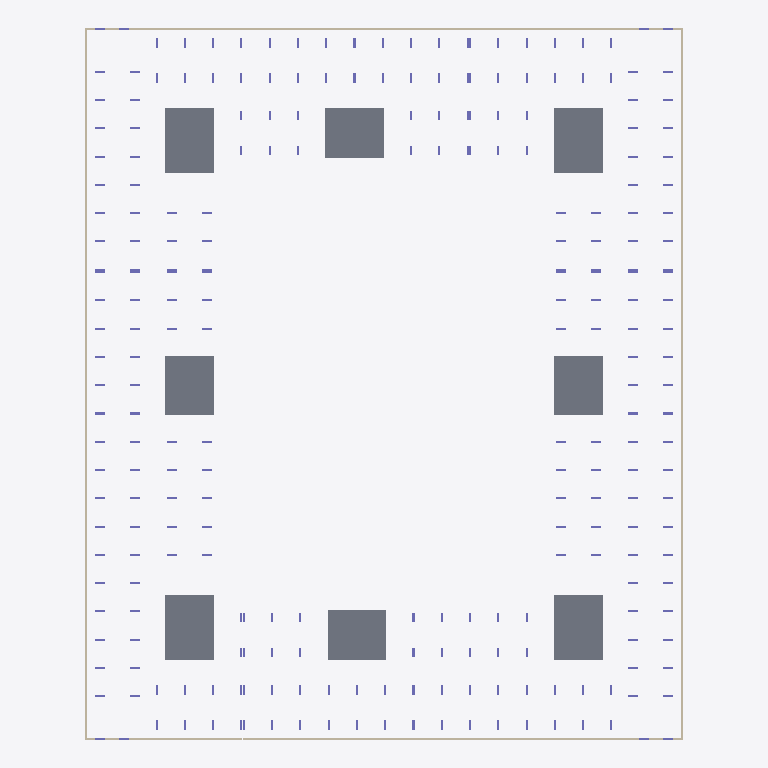
Plan cut of the same IFC building model at storey 'тб2_с1_э0' (level -3.82 m, cut at -2.42 m), seen from above with north up, elements coloured by IFC class: 12 walls (beige), 8 slabs (grey), 8 columns (violet). Cut surfaces are drawn darker.
Extent 73.0 m × 86.8 m × 35.1 m (x, y, z). Storeys (64): тб1_с1_э0 at -3.82 m; тб1_с2_э0 at -3.82 m; тб2_с1_э0 at -3.82 m; тб3_с1_э0 at -3.82 m; тб3_с2_э0 at -3.82 m; тб3_с3_э0 at -3.82 m; тб4_с1_э0 at -3.82 m; тб4_с2_э0 at -3.82 m; тб1_с1_э1 at -0.15 m; тб1_с2_э1 at -0.15 m; тб2_с1_э1 at -0.15 m; тб3_с1_э1 at -0.15 m; тб3_с2_э1 at -0.15 m; тб3_с3_э1 at -0.15 m; тб4_с1_э1 at -0.15 m; тб4_с2_э1 at -0.15 m. Elements (2043): 1908 IfcColumn, 83 IfcSlab, 52 IfcWall.

HEADER;
FILE_DESCRIPTION(('ViewDefinition[CoordinationView]'),'2;1');
FILE_NAME('','2024-05-22T07:40:55',(''),(''),'','BIMserver','');
FILE_SCHEMA(('IFC4X3'));
ENDSEC;
DATA;
#29917=IFCPROJECT('2UzG6KHJX6yPfo7sQ$0EzB',#36680,'ЮКВ17',$,$,$,$,(#146),#29913);
#29914=IFCSITE('1g3Lv43DP0Y8Q4K5Chm0Zj',#4,'ekb',$,$,#29915,$,'Екатеринбург',.COMPLEX.,$,$,$,$,$);
#29883=IFCSITE('3wmkdfzzHDHwWHgSwGCxmc',#4,'Южные кварталыы',$,$,#29878,$,'Южные кварталы',.PARTIAL.,$,$,$,$,$);
#3=IFCBUILDING('24Ctf31CDCAfV$$uN4tJYG',#4,'BRU_Секция_CN78_С1',$,'BRU_Секция_CN78',#5,$,$,.ELEMENT.,$,$,$);
#9=IFCBUILDING('1Mh8ej1iv4HxLtlZJ4gI2v',#4,'BRU_Секция_EW6_1_С2',$,'BRU_Секция_EW6_1',#10,$,$,.ELEMENT.,$,$,$);
#13=IFCBUILDING('1Yazd5m4j8$Az7TdTIS$Dl',#4,'BRU_Секция_CN78_С3',$,'BRU_Секция_CN78',#14,$,$,.ELEMENT.,$,$,$);
#17=IFCBUILDING('0S_8Qbo5z6mBOGsNP9E_dl',#4,'BRU_Секция_NS8_С4',$,'BRU_Секция_NS8',#18,$,$,.ELEMENT.,$,$,$);
#21=IFCBUILDING('16WHKIHEn5l9uGD4Hw5e4M',#4,'BRU_Секция_CS78_С5',$,'BRU_Секция_CS78',#22,$,$,.ELEMENT.,$,$,$);
#25=IFCBUILDING('01hFjfjKz4ShggsTKQ3ZkY',#4,'BRU_Секция_EW8_С6',$,'BRU_Секция_EW8',#26,$,$,.ELEMENT.,$,$,$);
#29=IFCBUILDING('0ZLlgz9kXEv9vmxB4TYiZA',#4,'BRU_Секция_CS58_С7',$,'BRU_Секция_CS58',#30,$,$,.ELEMENT.,$,$,$);
#33=IFCBUILDING('34DMJMScv4TfXYwb8DD_Fp',#4,'BRU_Секция_NS8_С8',$,'BRU_Секция_NS8',#34,$,$,.ELEMENT.,$,$,$);
#29876=IFCBUILDING('383SSNZUT0zxVrh2PdmHSP',#4,'ЮКВ17',$,'BRU_Квартал_закрытый_12х16_без_башни',#29877,$,'Южные кварталыы 17',.COMPLEX.,$,$,$);
#29885=IFCBUILDING('2FtfUfrEL3ygoATqwAGs8R',#4,'тб_2',$,'BRU_Температурный_блок',#29890,$,$,.COMPLEX.,$,$,$);
#29886=IFCBUILDING('0sCfndNUL6FfvW9pBOYV5L',#4,'тб_3',$,'BRU_Температурный_блок',#29896,$,$,.COMPLEX.,$,$,$);
#29887=IFCBUILDING('1fYFo3kRD6cxtEtkUCCnNX',#4,'тб_6',$,'BRU_Температурный_блок',#29902,$,$,.COMPLEX.,$,$,$);
#29888=IFCBUILDING('3Jf5KGbTz7d9OLeHrpwmUg',#4,'тб_8',$,'BRU_Температурный_блок',#29908,$,$,.COMPLEX.,$,$,$);
#14041=IFCBUILDINGSTOREY('0v4RWSQvj5ofBK5Mtd6LHy',#4,'тб4_с2_э6','Этаж 06 (отм. +17,250) Тех.этаж','BRU_Этаж',#14042,$,$,.ELEMENT.,17250.0);
#11684=IFCBUILDINGSTOREY('2wf$x6PsTBruRCfnxgDLfh',#4,'тб1_с1_э0','Этаж -01 (отм. -3,820)','BRU_Этаж',#11685,$,$,.ELEMENT.,-3820.0);
#11731=IFCBUILDINGSTOREY('1f1VnyNVTCnxQRThEDm6KU',#4,'тб1_с1_э1','Этаж 01 (отм. -0,150)','BRU_Этаж',#11732,$,$,.ELEMENT.,-150.0);
#11776=IFCBUILDINGSTOREY('2Rnl2nMnL2PhzTIKfo5Ze3',#4,'тб1_с1_э2','Этаж 02 (отм. +4,050)','BRU_Этаж',#11777,$,$,.ELEMENT.,4050.0);
#11821=IFCBUILDINGSTOREY('0VvV9IcGz0tgR1ZZr$IUDq',#4,'тб1_с1_э3','Этаж 03 (отм. +7,350)','BRU_Этаж',#11822,$,$,.ELEMENT.,7350.0);
#11866=IFCBUILDINGSTOREY('3TaJnWUXz43fq1W4e$zuAU',#4,'тб1_с1_э4','Этаж 04 (отм. +10,650)','BRU_Этаж',#11867,$,$,.ELEMENT.,10650.0);
#11890=IFCBUILDINGSTOREY('3NxuEqE_n9jebNPCcsDLsc',#4,'тб1_с1_э5','Этаж 05 (отм. +13,950) Тех.этаж','BRU_Этаж',#11891,$,$,.ELEMENT.,13950.0);
#14052=IFCBUILDINGSTOREY('1Aj5W12jv4y8acho7277eY',#4,'тб1_с1_э6','Этаж 06 (отм. +16,500) Кровля','BRU_Этаж',#14053,$,$,.ELEMENT.,16500.0);
#11924=IFCBUILDINGSTOREY('2I_mHScj18Ehk2oiO3P831',#4,'тб1_с2_э0','Этаж -01 (отм. -3,820)','BRU_Этаж',#11925,$,$,.ELEMENT.,-3820.0);
#11953=IFCBUILDINGSTOREY('37q$coQfv7zRfB_0pO2kUI',#4,'тб1_с2_э1','Этаж 01 (отм. -0,150)','BRU_Этаж',#11954,$,$,.ELEMENT.,-150.0);
#11982=IFCBUILDINGSTOREY('1JUXIwr2z0kRADhTB0NukY',#4,'тб1_с2_э2','Этаж 02 (отм. +4,050)','BRU_Этаж',#11983,$,$,.ELEMENT.,4050.0);
#12011=IFCBUILDINGSTOREY('20btgqRyj4KQIaaz5_FA0D',#4,'тб1_с2_э3','Этаж 03 (отм. +7,350)','BRU_Этаж',#12012,$,$,.ELEMENT.,7350.0);
#12040=IFCBUILDINGSTOREY('2F8MORSNz4TQmXThZNzgdF',#4,'тб1_с2_э4','Этаж 04 (отм. +10,650)','BRU_Этаж',#12041,$,$,.ELEMENT.,10650.0);
#12069=IFCBUILDINGSTOREY('0LxywuNznDWhxCqqaC7BZF',#4,'тб1_с2_э5','Этаж 05 (отм. +13,950)','BRU_Этаж',#12070,$,$,.ELEMENT.,13950.0);
#12085=IFCBUILDINGSTOREY('3x8voj0fD0yPkKWptk2GxN',#4,'тб1_с2_э6','Этаж 06 (отм. +17,250) Тех.этаж','BRU_Этаж',#12086,$,$,.ELEMENT.,17250.0);
#14063=IFCBUILDINGSTOREY('2IzH9ipU99$efTmua9ctkN',#4,'тб1_с2_э7','Этаж 07 (отм. +19,800) Кровля','BRU_Этаж',#14064,$,$,.ELEMENT.,19800.0);
#12142=IFCBUILDINGSTOREY('2wppedqXz7Eem6dhAwS90A',#4,'тб2_с1_э0','Этаж -01 (отм. -3,820)','BRU_Этаж',#12143,$,$,.ELEMENT.,-3820.0);
#12191=IFCBUILDINGSTOREY('3I6QesaNn3pvsntNtL_RQL',#4,'тб2_с1_э1','Этаж 01 (отм. -0,150)','BRU_Этаж',#12192,$,$,.ELEMENT.,-150.0);
#12240=IFCBUILDINGSTOREY('1f8Dz_kdL5Ex1HWCBuQwxa',#4,'тб2_с1_э2','Этаж 02 (отм. +4,050)','BRU_Этаж',#12241,$,$,.ELEMENT.,4050.0);
#12289=IFCBUILDINGSTOREY('3rbfXRKgz9_vdi01XD0Y0C',#4,'тб2_с1_э3','Этаж 03 (отм. +7,350)','BRU_Этаж',#12290,$,$,.ELEMENT.,7350.0);
#12338=IFCBUILDINGSTOREY('2eK8xPipT8AB2c9a1FjGkd',#4,'тб2_с1_э4','Этаж 04 (отм. +10,650)','BRU_Этаж',#12339,$,$,.ELEMENT.,10650.0);
#12387=IFCBUILDINGSTOREY('3xQiFG0jz3DQ0DADsBYWMl',#4,'тб2_с1_э5','Этаж 05 (отм. +13,950)','BRU_Этаж',#12388,$,$,.ELEMENT.,13950.0);
#12436=IFCBUILDINGSTOREY('0FTv9dkHP1u95yREsfx4gm',#4,'тб2_с1_э6','Этаж 06 (отм. +17,250)','BRU_Этаж',#12437,$,$,.ELEMENT.,17250.0);
#12460=IFCBUILDINGSTOREY('2TC1Q6oh95jBPJn$RlCF4C',#4,'тб2_с1_э7','Этаж 07 (отм. +20,550) Тех.этаж','BRU_Этаж',#12461,$,$,.ELEMENT.,20550.0);
#14074=IFCBUILDINGSTOREY('20cgFvCqz8zebZE0OZONGu',#4,'тб2_с1_э8','Этаж 08 (отм. +23,100) Кровля','BRU_Этаж',#14075,$,$,.ELEMENT.,23100.0);
#12498=IFCBUILDINGSTOREY('378VALGFz4EQRLRfCNSk2d',#4,'тб3_с1_э0','Этаж -01 (отм. -3,820)','BRU_Этаж',#12499,$,$,.ELEMENT.,-3820.0);
#12531=IFCBUILDINGSTOREY('2hk$j0QzzEogZXbBzLlok9',#4,'тб3_с1_э1','Этаж 01 (отм. -0,150)','BRU_Этаж',#12532,$,$,.ELEMENT.,-150.0);
#12564=IFCBUILDINGSTOREY('3JVC8TnKrFIe6x51cOdg8t',#4,'тб3_с1_э2','Этаж 02 (отм. +4,050)','BRU_Этаж',#12565,$,$,.ELEMENT.,4050.0);
#12597=IFCBUILDINGSTOREY('31urpf2RX2WeChbAyts6Dr',#4,'тб3_с1_э3','Этаж 03 (отм. +7,350)','BRU_Этаж',#12598,$,$,.ELEMENT.,7350.0);
#12630=IFCBUILDINGSTOREY('0ItsbuDrH3Z9AvQXvqAKQ2',#4,'тб3_с1_э4','Этаж 04 (отм. +10,650)','BRU_Этаж',#12631,$,$,.ELEMENT.,10650.0);
#12663=IFCBUILDINGSTOREY('15eEOfwmD2uA9a$pEAiaAS',#4,'тб3_с1_э5','Этаж 05 (отм. +13,950)','BRU_Этаж',#12664,$,$,.ELEMENT.,13950.0);
#12696=IFCBUILDINGSTOREY('0XUkNfxf91lB37s8vHnhVU',#4,'тб3_с1_э6','Этаж 06 (отм. +17,250)','BRU_Этаж',#12697,$,$,.ELEMENT.,17250.0);
#12729=IFCBUILDINGSTOREY('1vZXwFJer6cAw3pvdt1MAb',#4,'тб3_с1_э7','Этаж 07 (отм. +20,550)','BRU_Этаж',#12730,$,$,.ELEMENT.,20550.0);
#12747=IFCBUILDINGSTOREY('0rpFTrET56PP5mi7eEQs1N',#4,'тб3_с1_э8','Этаж 08 (отм. +23,850) Тех.этаж','BRU_Этаж',#12748,$,$,.ELEMENT.,23850.0);
#14089=IFCBUILDINGSTOREY('0n8YgwHETCpxs7a7I6hwJC',#4,'тб3_с1_э9','Этаж 09 (отм. +26,870) Кровля','BRU_Этаж',#14090,$,$,.ELEMENT.,26870.0);
#12804=IFCBUILDINGSTOREY('0JbfvTtVr8XRR1R0Svbjpj',#4,'тб3_с2_э0','Этаж -01 (отм. -3,820)','BRU_Этаж',#12805,$,$,.ELEMENT.,-3820.0);
#12853=IFCBUILDINGSTOREY('0Zf7akHHPDgOyVnbWdDREp',#4,'тб3_с2_э1','Этаж 01 (отм. -0,150)','BRU_Этаж',#12854,$,$,.ELEMENT.,-150.0);
#12902=IFCBUILDINGSTOREY('2jX25ieIr8ePPABCjCDONU',#4,'тб3_с2_э2','Этаж 02 (отм. +4,050)','BRU_Этаж',#12903,$,$,.ELEMENT.,4050.0);
#12951=IFCBUILDINGSTOREY('2A9CLLrbbBbOQSO$74EGr3',#4,'тб3_с2_э3','Этаж 03 (отм. +7,350)','BRU_Этаж',#12952,$,$,.ELEMENT.,7350.0);
#13000=IFCBUILDINGSTOREY('2gpvCfbR9Fn9vr6duy$e3F',#4,'тб3_с2_э4','Этаж 04 (отм. +10,650)','BRU_Этаж',#13001,$,$,.ELEMENT.,10650.0);
#13049=IFCBUILDINGSTOREY('0wkM2qmoz1Awr1K_bHwCHV',#4,'тб3_с2_э5','Этаж 05 (отм. +13,950)','BRU_Этаж',#13050,$,$,.ELEMENT.,13950.0);
#13098=IFCBUILDINGSTOREY('2B2Ug2TznBcgJC_Hlzw2O5',#4,'тб3_с2_э6','Этаж 06 (отм. +17,250)','BRU_Этаж',#13099,$,$,.ELEMENT.,17250.0);
#13147=IFCBUILDINGSTOREY('0y1leR0$P6LuABSHMXO9hs',#4,'тб3_с2_э7','Этаж 07 (отм. +20,550)','BRU_Этаж',#13148,$,$,.ELEMENT.,20550.0);
#13196=IFCBUILDINGSTOREY('2adJIMZe9Eswpd3wqTA95y',#4,'тб3_с2_э8','Этаж 08 (отм. +23,850)','BRU_Этаж',#13197,$,$,.ELEMENT.,23850.0);
#13218=IFCBUILDINGSTOREY('2fZAKOGR99eORMEXn3LS_u',#4,'тб3_с2_э9','Этаж 09 (отм. +27,150) Тех.этаж','BRU_Этаж',#13219,$,$,.ELEMENT.,27150.0);
#14100=IFCBUILDINGSTOREY('2dizxpUVz9O8zN2aw3TRa_',#4,'тб3_с2_э10','Этаж 10 (отм. +29,700) Кровля','BRU_Этаж',#14101,$,$,.ELEMENT.,29700.0);
#13256=IFCBUILDINGSTOREY('1uNc0$yj1EJvNdqtbGIEcU',#4,'тб3_с3_э0','Этаж -01 (отм. -3,820)','BRU_Этаж',#13257,$,$,.ELEMENT.,-3820.0);
#13289=IFCBUILDINGSTOREY('3ZHvXlekr9GAsGbjKxmKHH',#4,'тб3_с3_э1','Этаж 01 (отм. -0,150)','BRU_Этаж',#13290,$,$,.ELEMENT.,-150.0);
#13322=IFCBUILDINGSTOREY('3t$aoyV5j96gStFKkFapxN',#4,'тб3_с3_э2','Этаж 02 (отм. +4,050)','BRU_Этаж',#13323,$,$,.ELEMENT.,4050.0);
#13355=IFCBUILDINGSTOREY('38wH$MQ396iRei3cQVTqdh',#4,'тб3_с3_э3','Этаж 03 (отм. +7,350)','BRU_Этаж',#13356,$,$,.ELEMENT.,7350.0);
#13388=IFCBUILDINGSTOREY('3o6pkLxmP6Vvav9y7PjgXh',#4,'тб3_с3_э4','Этаж 04 (отм. +10,650)','BRU_Этаж',#13389,$,$,.ELEMENT.,10650.0);
#13421=IFCBUILDINGSTOREY('2BECPNTj93SBzTDTCfL0P9',#4,'тб3_с3_э5','Этаж 05 (отм. +13,950)','BRU_Этаж',#13422,$,$,.ELEMENT.,13950.0);
#13454=IFCBUILDINGSTOREY('1WmyzGaw90dfoHQDo8$CZo',#4,'тб3_с3_э6','Этаж 06 (отм. +17,250)','BRU_Этаж',#13455,$,$,.ELEMENT.,17250.0);
#13487=IFCBUILDINGSTOREY('3LPUUnF3n5hOwgzuIe_X0u',#4,'тб3_с3_э7','Этаж 07 (отм. +20,550)','BRU_Этаж',#13488,$,$,.ELEMENT.,20550.0);
#13505=IFCBUILDINGSTOREY('0APOdsNMX1eRPcju4r251w',#4,'тб3_с3_э8','Этаж 08 (отм. +23,850) Тех.этаж','BRU_Этаж',#13506,$,$,.ELEMENT.,23850.0);
#14111=IFCBUILDINGSTOREY('00JaufOzH9nwn1f5j4zMMR',#4,'тб3_с3_э9','Этаж 09 (отм. +26,400) Кровля','BRU_Этаж',#14112,$,$,.ELEMENT.,26400.0);
#13554=IFCBUILDINGSTOREY('3Dzd3ym2H0nv$9F6M2Kd$$',#4,'тб4_с1_э0','Этаж -01 (отм. -3,820)','BRU_Этаж',#13555,$,$,.ELEMENT.,-3820.0);
#13595=IFCBUILDINGSTOREY('0EAiyZA0PEjfschn_KEgsr',#4,'тб4_с1_э1','Этаж 01 (отм. -0,150)','BRU_Этаж',#13596,$,$,.ELEMENT.,-150.0);
#13636=IFCBUILDINGSTOREY('24GWnPuOj0GwVUIRw9YTwV',#4,'тб4_с1_э2','Этаж 02 (отм. +4,050)','BRU_Этаж',#13637,$,$,.ELEMENT.,4050.0);
#13677=IFCBUILDINGSTOREY('0uVRSWTjPE$9ApZgKg4T6i',#4,'тб4_с1_э3','Этаж 03 (отм. +7,350)','BRU_Этаж',#13678,$,$,.ELEMENT.,7350.0);
#13718=IFCBUILDINGSTOREY('10DKVF6WvBi9lzCilmHt0j',#4,'тб4_с1_э4','Этаж 04 (отм. +10,650)','BRU_Этаж',#13719,$,$,.ELEMENT.,10650.0);
#13759=IFCBUILDINGSTOREY('1E3R_oE4vFjuwKewM$YK4i',#4,'тб4_с1_э5','Этаж 05 (отм. +13,950)','BRU_Этаж',#13760,$,$,.ELEMENT.,13950.0);
#13800=IFCBUILDINGSTOREY('1LG6xuBPHEDhOQQZtcDjkx',#4,'тб4_с1_э6','Этаж 06 (отм. +17,250)','BRU_Этаж',#13801,$,$,.ELEMENT.,17250.0);
#13820=IFCBUILDINGSTOREY('0Vz_P4F2L7YwhiuZ9S4EQG',#4,'тб4_с1_э7','Этаж 07 (отм. +20,550) Тех.этаж','BRU_Этаж',#13821,$,$,.ELEMENT.,20550.0);
#11500=IFCSLAB('1fvf6ZFv9ETeD2EkrV$dZN',#11635,'1.0_перекрытие',$,'Монолитное_перекрытие_600',#11636,#3347,$,.BASESLAB.);
#11502=IFCSLAB('2C6OO0VePCERJermk1bG$4',#11635,'3.0_перекрытие',$,'Монолитное_перекрытие_600',#12090,#3401,$,.BASESLAB.);
#11504=IFCSLAB('2eTgYTP4vBnPClx0qsYd5k',#11635,'5.0_перекрытие',$,'Монолитное_перекрытие_600',#12752,#3469,$,.BASESLAB.);
#11506=IFCSLAB('11H_udi790iurPAv0h_WPh',#11635,'7.0_перекрытие',$,'Монолитное_перекрытие_600',#13510,#3545,$,.BASESLAB.);
#11501=IFCSLAB('178l324OD1URqOuwRdZAIt',#11635,'2.0_перекрытие',$,'Монолитное_перекрытие_600',#11895,#3373,$,.BASESLAB.);
#11505=IFCSLAB('211SNlWbf8qhHveNh47mLf',#11635,'6.0_перекрытие',$,'Монолитное_перекрытие_600',#13223,#3509,$,.BASESLAB.);
#11503=IFCSLAB('1SgWwahXz4K8zzav9M7zLD',#11635,'4.0_перекрытие',$,'Монолитное_перекрытие_600',#12465,#3433,$,.BASESLAB.);
#11507=IFCSLAB('0cKKcPoRD9Ywsr826wqH6m',#11635,'8.0_перекрытие',$,'Монолитное_перекрытие_600',#13825,#3577,$,.BASESLAB.);
#11676=IFCWALL('2WN5v91QTCru5mOWJnZBef',#11635,$,'Подвал','Монолитная_стена_250',#29952,#3761,$,.SOLIDWALL.);
#12134=IFCWALL('0nRV7w5fXBUx8Oi2ufHavV',#11635,$,'Подвал','Монолитная_стена_250',#29987,#5241,$,.SOLIDWALL.);
#12796=IFCWALL('0HJur5xKz62A4eP_ffR09O',#11635,$,'Подвал','Монолитная_стена_250',#30018,#7424,$,.SOLIDWALL.);
#13546=IFCWALL('1SA_FkPyrArerL837TFpMW',#11635,$,'Подвал','Монолитная_стена_250',#30049,#9897,$,.SOLIDWALL.);
#12493=IFCWALL('03715hPYnAnAOqptNFlf5O',#11635,$,'Подвал','Монолитная_стена_250',#30003,#6455,$,.SOLIDWALL.);
#13251=IFCWALL('3YmdjUmU58Rx6moY_rlo6n',#11635,$,'Подвал','Монолитная_стена_250',#30034,#8964,$,.SOLIDWALL.);
#13853=IFCWALL('1ez$pks91F6gnArpXgICwo',#11635,$,'Подвал','Монолитная_стена_250',#30065,#10903,$,.SOLIDWALL.);
#11919=IFCWALL('3WsfZsIaPDouHayzK4wGd8',#11635,$,'Подвал','Монолитная_стена_250',#29972,#4572,$,.SOLIDWALL.);
#12137=IFCWALL('2jMtnaFwH9nPX$x5wbkgxK',#11635,$,'Подвал','Монолитная_стена_250',#29854,#5250,$,.SOLIDWALL.);
#12799=IFCWALL('0FMmcqc1T6q9_G91C7Ajk9',#11635,$,'Подвал','Монолитная_стена_250',#29863,#7433,$,.SOLIDWALL.);
#11679=IFCWALL('2e7Unf9lDBWOlPKdD_jdbW',#11635,$,'Подвал','Монолитная_стена_250',#29845,#3776,$,.SOLIDWALL.);
#13549=IFCWALL('2D2QChwFL3AhhEL1ZGx3yT',#11635,$,'Подвал','Монолитная_стена_250',#29872,#9906,$,.SOLIDWALL.);
ENDSEC;